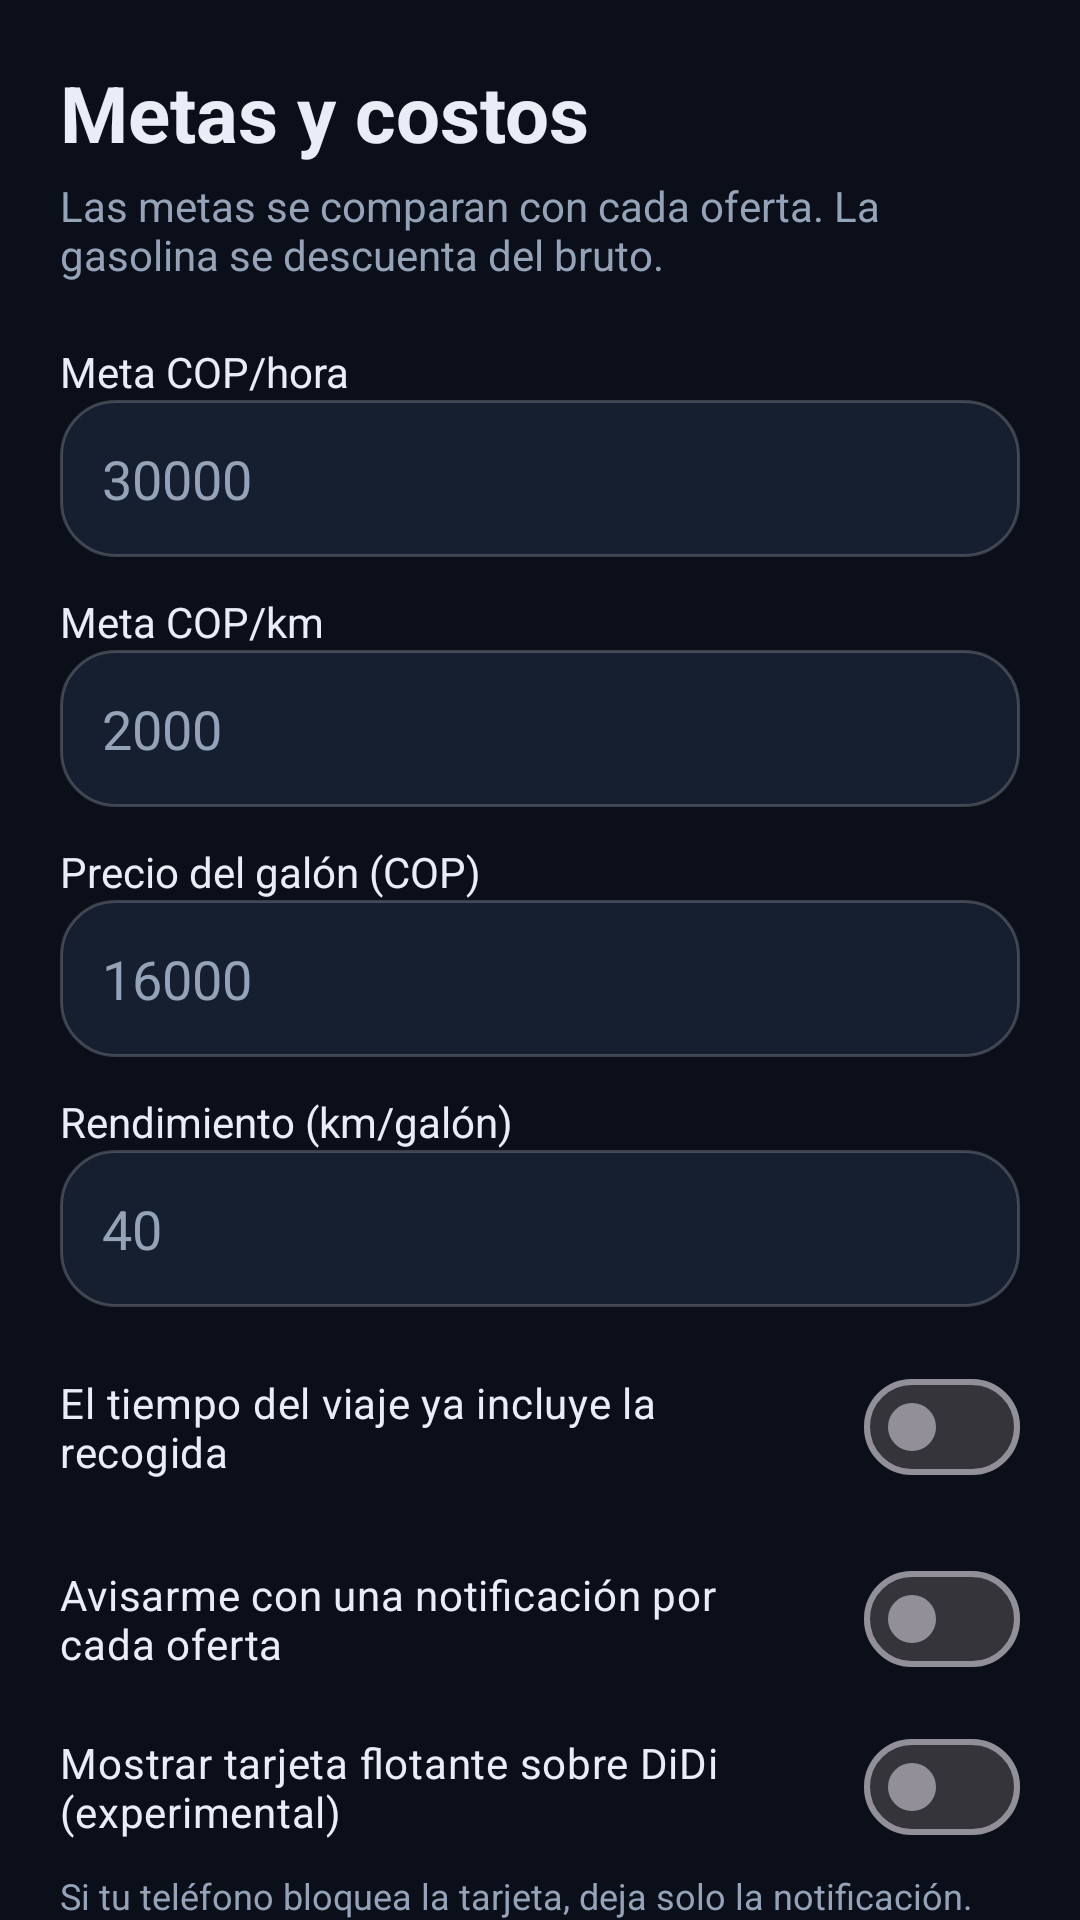

Layout XML and referenced resources for this Android screen:
<!-- AndroidManifest.xml: application theme Theme.DidiCopiloto -->
<!-- res/layout/activity_settings.xml -->
<?xml version="1.0" encoding="utf-8"?>
<androidx.core.widget.NestedScrollView xmlns:android="http://schemas.android.com/apk/res/android"
    android:layout_width="match_parent"
    android:layout_height="match_parent"
    android:background="@color/bg"
    android:fillViewport="true"
    android:fitsSystemWindows="true">

    <LinearLayout
        android:layout_width="match_parent"
        android:layout_height="wrap_content"
        android:orientation="vertical"
        android:padding="20dp">

        <TextView
            android:layout_width="wrap_content"
            android:layout_height="wrap_content"
            android:text="@string/settings_title"
            android:textColor="@color/text"
            android:textSize="26sp"
            android:textStyle="bold" />

        <TextView
            android:layout_width="match_parent"
            android:layout_height="wrap_content"
            android:layout_marginTop="4dp"
            android:text="Las metas se comparan con cada oferta. La gasolina se descuenta del bruto."
            android:textColor="@color/muted"
            android:textSize="14sp" />

        <TextView
            android:layout_width="match_parent"
            android:layout_height="wrap_content"
            android:layout_marginTop="20dp"
            android:text="@string/settings_meta_hora"
            android:textColor="@color/text" />

        <EditText
            android:id="@+id/etMetaHora"
            android:layout_width="match_parent"
            android:layout_height="wrap_content"
            android:background="@drawable/bg_card"
            android:hint="30000"
            android:inputType="number"
            android:padding="14dp"
            android:textColor="@color/text"
            android:textColorHint="@color/muted" />

        <TextView
            android:layout_width="match_parent"
            android:layout_height="wrap_content"
            android:layout_marginTop="12dp"
            android:text="@string/settings_meta_km"
            android:textColor="@color/text" />

        <EditText
            android:id="@+id/etMetaKm"
            android:layout_width="match_parent"
            android:layout_height="wrap_content"
            android:background="@drawable/bg_card"
            android:hint="2000"
            android:inputType="number"
            android:padding="14dp"
            android:textColor="@color/text"
            android:textColorHint="@color/muted" />

        <TextView
            android:layout_width="match_parent"
            android:layout_height="wrap_content"
            android:layout_marginTop="12dp"
            android:text="@string/settings_galon"
            android:textColor="@color/text" />

        <EditText
            android:id="@+id/etGalon"
            android:layout_width="match_parent"
            android:layout_height="wrap_content"
            android:background="@drawable/bg_card"
            android:hint="16000"
            android:inputType="number"
            android:padding="14dp"
            android:textColor="@color/text"
            android:textColorHint="@color/muted" />

        <TextView
            android:layout_width="match_parent"
            android:layout_height="wrap_content"
            android:layout_marginTop="12dp"
            android:text="@string/settings_rendimiento"
            android:textColor="@color/text" />

        <EditText
            android:id="@+id/etRendimiento"
            android:layout_width="match_parent"
            android:layout_height="wrap_content"
            android:background="@drawable/bg_card"
            android:hint="40"
            android:inputType="numberDecimal"
            android:padding="14dp"
            android:textColor="@color/text"
            android:textColorHint="@color/muted" />

        <com.google.android.material.materialswitch.MaterialSwitch
            android:id="@+id/swRecogida"
            android:layout_width="match_parent"
            android:layout_height="wrap_content"
            android:layout_marginTop="16dp"
            android:text="@string/settings_recogida"
            android:textColor="@color/text" />

        <com.google.android.material.materialswitch.MaterialSwitch
            android:id="@+id/swNotificaciones"
            android:layout_width="match_parent"
            android:layout_height="wrap_content"
            android:layout_marginTop="16dp"
            android:text="@string/settings_notificaciones"
            android:textColor="@color/text" />

        <com.google.android.material.materialswitch.MaterialSwitch
            android:id="@+id/swOverlay"
            android:layout_width="match_parent"
            android:layout_height="wrap_content"
            android:layout_marginTop="8dp"
            android:text="@string/settings_overlay"
            android:textColor="@color/text" />

        <TextView
            android:layout_width="match_parent"
            android:layout_height="wrap_content"
            android:layout_marginTop="4dp"
            android:text="@string/settings_overlay_hint"
            android:textColor="@color/muted"
            android:textSize="12sp" />

        <com.google.android.material.button.MaterialButton
            android:id="@+id/btnGuardar"
            style="@style/Widget.Material3.Button"
            android:layout_width="match_parent"
            android:layout_height="wrap_content"
            android:layout_marginTop="24dp"
            android:text="@string/settings_save" />

        <com.google.android.material.button.MaterialButton
            android:id="@+id/btnAccesibilidadAyuda"
            style="@style/Widget.Material3.Button.TextButton"
            android:layout_width="match_parent"
            android:layout_height="wrap_content"
            android:layout_marginTop="4dp"
            android:text="@string/btn_accessibility" />

    </LinearLayout>
</androidx.core.widget.NestedScrollView>
<!-- resources referenced by this layout -->
<resources>
  <color name="bg">#0B0F19</color>
  <color name="muted">#94A3B8</color>
  <color name="text">#E8EDF7</color>
  <!-- drawable bg_card (drawable) -->
  <?xml version="1.0" encoding="utf-8"?>
  <shape xmlns:android="http://schemas.android.com/apk/res/android" android:shape="rectangle">
      <solid android:color="@color/surface" />
      <corners android:radius="18dp" />
      <stroke android:width="1dp" android:color="#33FFFFFF" />
  </shape>
  <string name="btn_accessibility">Activar accesibilidad</string>
  <string name="settings_galon">Precio del galón (COP)</string>
  <string name="settings_meta_hora">Meta COP/hora</string>
  <string name="settings_meta_km">Meta COP/km</string>
  <string name="settings_notificaciones">Avisarme con una notificación por cada oferta</string>
  <string name="settings_overlay">Mostrar tarjeta flotante sobre DiDi (experimental)</string>
  <string name="settings_overlay_hint">Si tu teléfono bloquea la tarjeta, deja solo la notificación.</string>
  <string name="settings_recogida">El tiempo del viaje ya incluye la recogida</string>
  <string name="settings_rendimiento">Rendimiento (km/galón)</string>
  <string name="settings_save">Guardar</string>
  <string name="settings_title">Metas y costos</string>
  <style name="Theme.DidiCopiloto" parent="Theme.Material3.Dark.NoActionBar">
          <item name="colorPrimary">@color/primary</item>
          <item name="colorOnPrimary">@color/white</item>
          <item name="android:colorBackground">@color/bg</item>
          <item name="colorSurface">@color/surface</item>
          <item name="colorOnSurface">@color/text</item>
          <item name="android:statusBarColor">@color/bg</item>
          <item name="android:navigationBarColor">@color/bg</item>
          <item name="android:windowLightStatusBar">false</item>
      </style>
  <color name="surface">#161F30</color>
  <color name="primary">#FF6600</color>
  <color name="white">#FFFFFF</color>
</resources>
